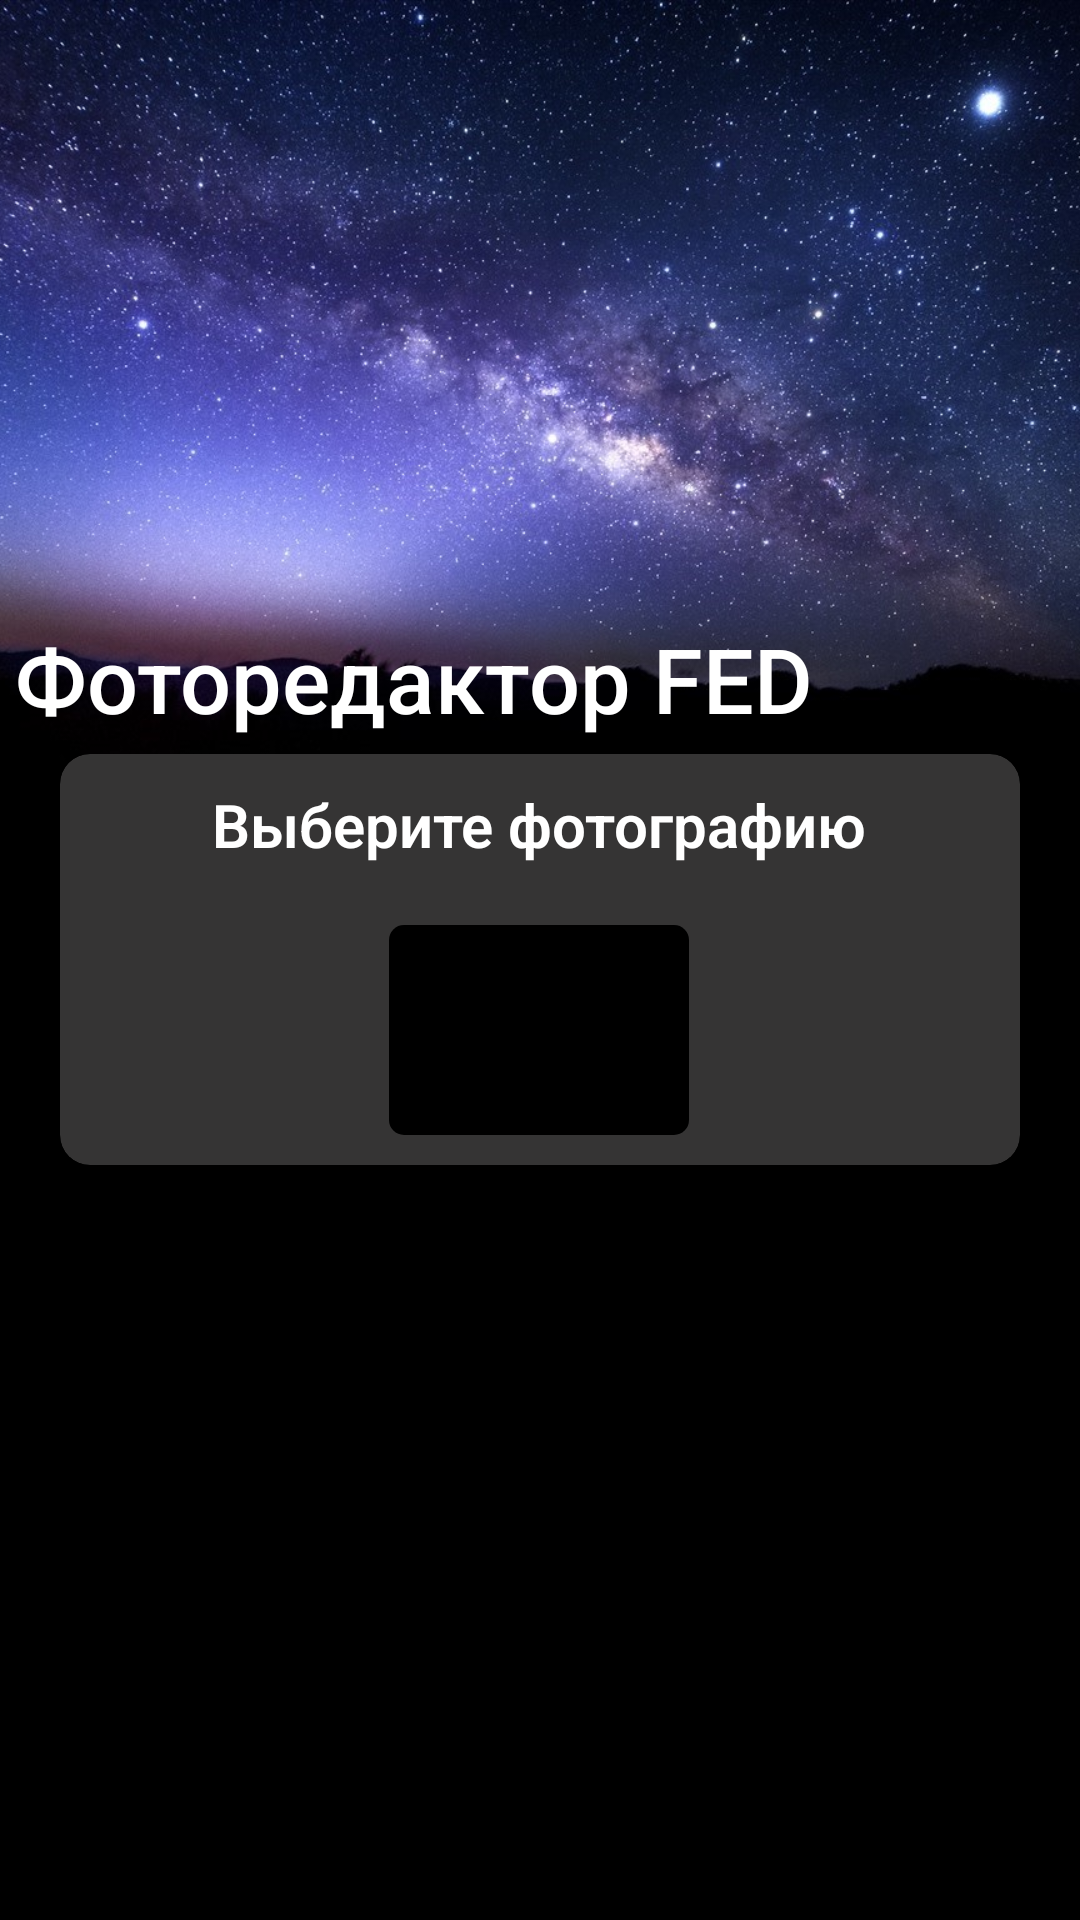

Android layout source for this screen:
<!-- AndroidManifest.xml: application theme AppTheme -->
<!-- res/layout/fragment_preview.xml -->
<?xml version="1.0" encoding="utf-8"?>
<RelativeLayout xmlns:android="http://schemas.android.com/apk/res/android"
    xmlns:app="http://schemas.android.com/apk/res-auto"
    android:layout_width="match_parent"
    android:layout_height="match_parent"
    android:layout_gravity="center"
    android:background="@color/black"
    android:orientation="vertical">

    <ImageView
        android:layout_width="match_parent"
        android:layout_height="320dp"
        android:src="@drawable/kocmoc"
        android:contentDescription="@string/done"
        android:scaleType="centerCrop"/>

    <TextView
        android:layout_marginTop="20dp"
        android:layout_width="match_parent"
        android:layout_height="wrap_content"
        android:fontFamily="sans-serif-medium"
        android:text="@string/app_name"
        android:textColor="@color/white"
        android:textSize="30sp"
        android:layout_centerVertical="true"
        android:layout_above="@id/choiceCardView"
        android:layout_marginBottom="5dp"
        android:layout_marginStart="5dp"/>


    <androidx.cardview.widget.CardView
        android:id="@+id/choiceCardView"
        android:layout_width="match_parent"
        android:layout_height="wrap_content"
        android:layout_gravity="center"
        android:layout_marginStart="20dp"
        android:layout_centerVertical="true"
        android:layout_marginEnd="20dp"
        app:cardBackgroundColor="@color/dark_gray"
        app:cardCornerRadius="10dp">

        <LinearLayout
            android:layout_width="wrap_content"
            android:layout_height="wrap_content"
            android:layout_gravity="center"
            android:orientation="vertical">

            <TextView
                android:layout_width="wrap_content"
                android:layout_height="wrap_content"
                android:fontFamily="sans-serif-light"
                android:padding="10dp"
                android:text="@string/get_photo"
                android:textColor="@color/white"
                android:textSize="20sp"
                android:textStyle="bold" />

            <ImageButton
                android:id="@+id/btn_gallery"
                android:layout_width="100dp"
                android:layout_height="70dp"
                android:layout_gravity="center"
                android:layout_marginTop="10dp"
                android:layout_marginBottom="10dp"
                android:background="@drawable/image_button_background"
                android:contentDescription="@string/gallery"
                android:padding="13dp"
                android:src="@drawable/ic_gallery" />

        </LinearLayout>

    </androidx.cardview.widget.CardView>

</RelativeLayout>
<!-- resources referenced by this layout -->
<resources>
  <color name="black">#000</color>
  <color name="dark_gray">#353434</color>
  <color name="white">#fff</color>
  <!-- drawable image_button_background (drawable-v24) -->
  <?xml version="1.0" encoding="utf-8"?>
  <ripple xmlns:android="http://schemas.android.com/apk/res/android"
      android:color="@color/dark_gray" >
      <item android:state_pressed="true">
          <shape android:shape="rectangle">
              <solid android:color="@color/dark_gray"/>
              <corners android:radius="5dp"/>
          </shape>
      </item>
      <item android:state_pressed="false">
          <shape android:shape="rectangle">
              <solid android:color="@color/black"/>
              <corners android:radius="5dp"/>
          </shape>
      </item>
  </ripple>
  <!-- drawable kocmoc: jpg bitmap (drawable-v24, 178281 bytes) -->
  <string name="app_name">Фоторедактор FED</string>
  <string name="done">Готово</string>
  <string name="gallery">Галлерея</string>
  <string name="get_photo">Выберите фотографию</string>
  <style name="AppTheme" parent="Theme.AppCompat.Light.DarkActionBar">
          
          <item name="colorPrimary">@color/colorPrimary</item>
          <item name="colorPrimaryDark">@color/colorPrimaryDark</item>
          <item name="colorAccent">@color/colorAccent</item>
          <item name="android:navigationBarColor">@color/black</item>
      </style>
  <color name="colorPrimary">#6200EE</color>
  <color name="colorPrimaryDark">#000</color>
  <color name="colorAccent">#03DAC5</color>
</resources>
